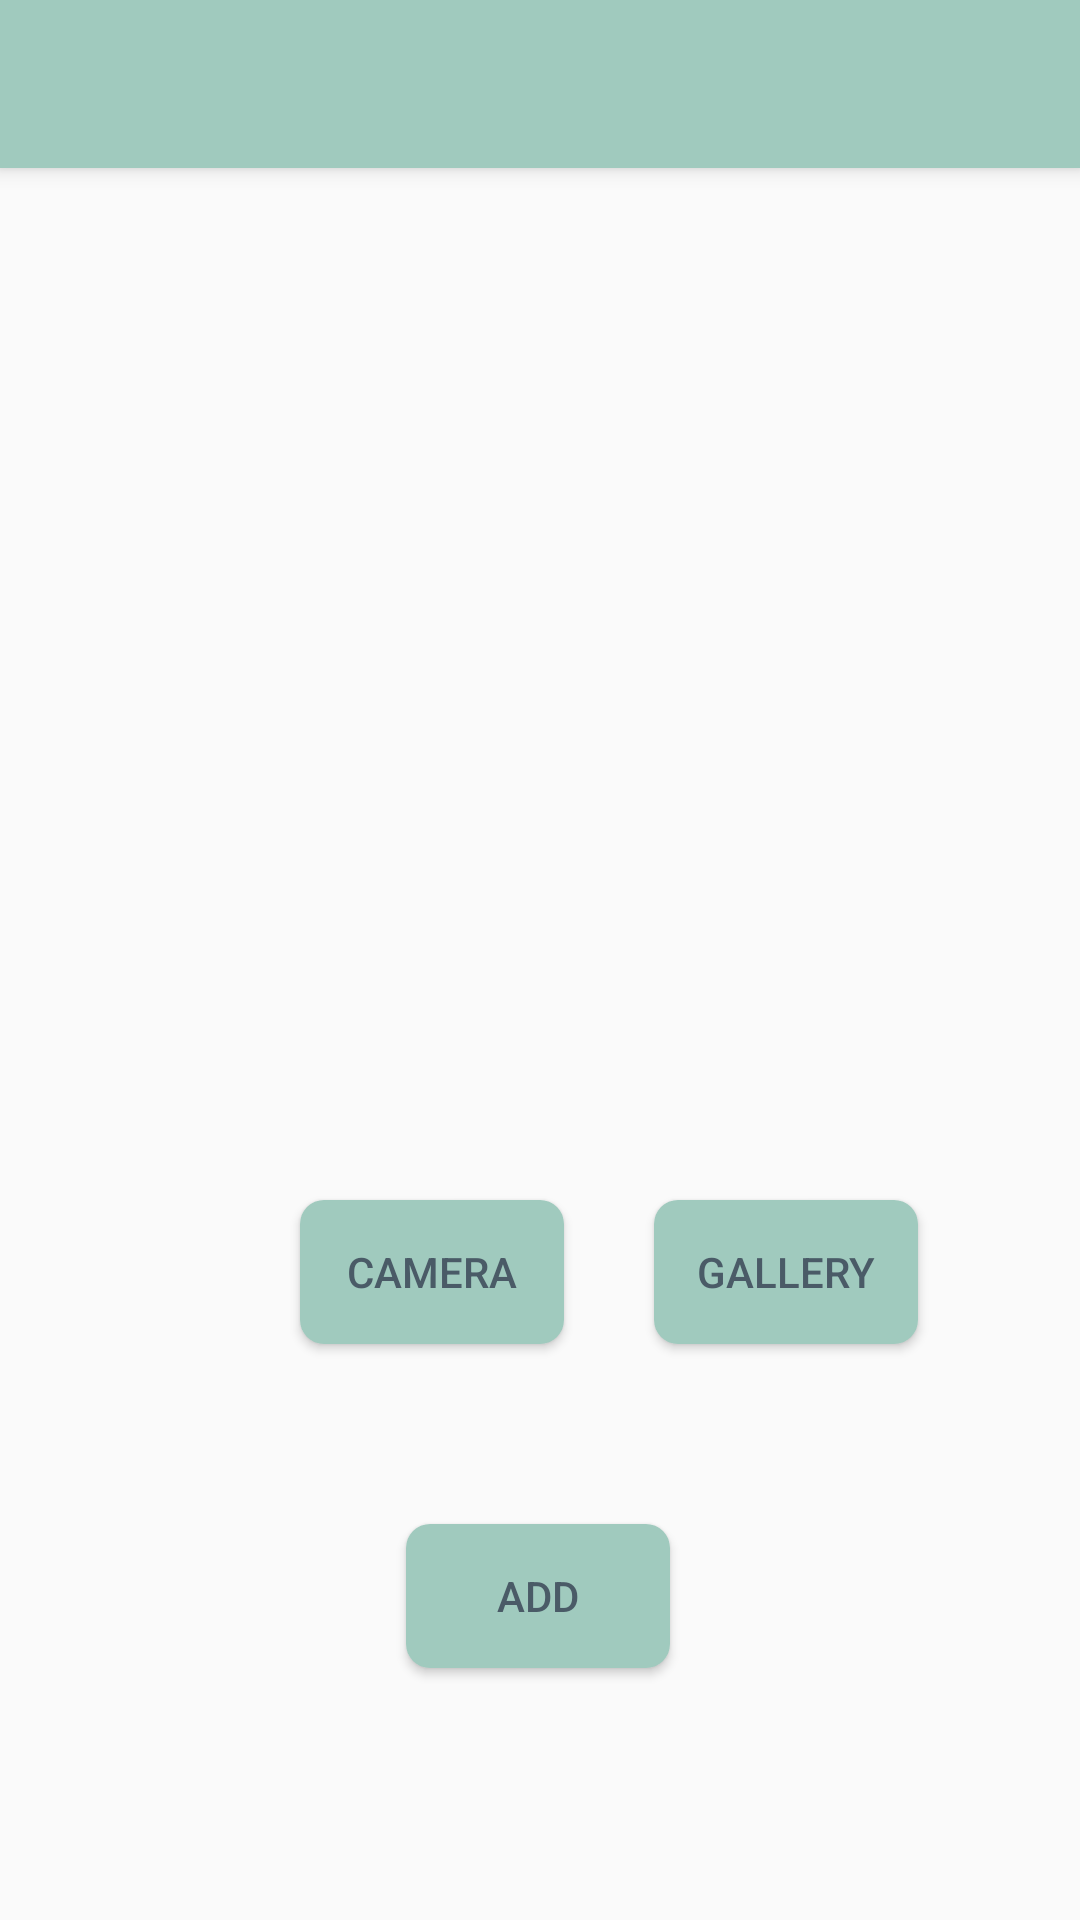

Write the Android layout XML for this screen, with the resource values it uses.
<!-- AndroidManifest.xml: application theme AppTheme -->
<!-- res/layout/activity_scan.xml -->
<?xml version="1.0" encoding="utf-8"?>
<androidx.constraintlayout.widget.ConstraintLayout xmlns:android="http://schemas.android.com/apk/res/android"
    xmlns:app="http://schemas.android.com/apk/res-auto"
    xmlns:tools="http://schemas.android.com/tools"
    android:layout_width="match_parent"
    android:layout_height="match_parent"
    tools:context=".previous.ScanActivity">

    <include
        android:id="@+id/toolbar"
        layout="@layout/toolbar" />

    <Button
        android:id="@+id/btnCamera"
        android:layout_width="wrap_content"
        android:layout_height="wrap_content"
        android:layout_marginStart="100dp"
        android:layout_marginTop="50dp"
        android:background="@drawable/btn_round"
        android:text="@string/camera"
        android:textColor="@color/colorMintFont"
        app:layout_constraintStart_toStartOf="parent"
        app:layout_constraintTop_toBottomOf="@+id/ivBarcode" />

    <Button
        android:id="@+id/btnGallery"
        android:layout_width="wrap_content"
        android:layout_height="wrap_content"
        android:layout_marginLeft="30dp"
        android:layout_marginTop="50dp"
        android:background="@drawable/btn_round"
        android:text="@string/gallery"
        android:textColor="@color/colorMintFont"
        app:layout_constraintStart_toEndOf="@+id/btnCamera"
        app:layout_constraintTop_toBottomOf="@+id/ivBarcode" />

    <ImageView
        android:id="@+id/ivBarcode"
        android:layout_width="300dp"
        android:layout_height="200dp"
        android:layout_marginTop="150dp"
        android:src="@drawable/ic_baseline_add_a_photo_24"
        app:layout_constraintEnd_toEndOf="parent"
        app:layout_constraintStart_toStartOf="parent"
        app:layout_constraintTop_toTopOf="parent"
        tools:srcCompat="@drawable/ic_baseline_add_a_photo_24" />






















    <Button
        android:id="@+id/btnAdd"
        android:layout_width="wrap_content"
        android:layout_height="wrap_content"
        android:layout_marginTop="60dp"
        android:background="@drawable/btn_round"
        android:text="@string/add"
        android:textColor="@color/colorMintFont"
        app:layout_constraintEnd_toEndOf="parent"
        app:layout_constraintHorizontal_bias="0.498"
        app:layout_constraintStart_toStartOf="parent"
        app:layout_constraintTop_toBottomOf="@+id/btnGallery" />

</androidx.constraintlayout.widget.ConstraintLayout>
<!-- res/layout/toolbar.xml (included above) -->
<?xml version="1.0" encoding="utf-8"?>
<androidx.appcompat.widget.Toolbar xmlns:android="http://schemas.android.com/apk/res/android"
    xmlns:app="http://schemas.android.com/apk/res-auto"
    android:layout_width="match_parent"
    android:layout_height="wrap_content"
    android:background="@color/colorMint"
    android:elevation="4dp"
    android:theme="@style/ThemeOverlay.AppCompat.Dark.ActionBar"
    app:popupTheme="@style/ThemeOverlay.AppCompat.Light">

</androidx.appcompat.widget.Toolbar>
<!-- resources referenced by this layout -->
<resources>
  <color name="colorMint">#A0CABE</color>
  <color name="colorMintFont">#4A5B67</color>
  <!-- drawable btn_round (drawable) -->
  <?xml version="1.0" encoding="utf-8"?>
  <shape xmlns:android="http://schemas.android.com/apk/res/android"
      android:shape="rectangle">
      <corners android:radius="8dp"/>
      <solid android:color="@color/colorMint"/>
  
  </shape>
  <string name="add">Add</string>
  <string name="camera">Camera</string>
  <string name="gallery">Gallery</string>
  <style name="AppTheme" parent="Theme.AppCompat.Light.NoActionBar">
          
          <item name="colorPrimary">@color/colorMint</item>
          <item name="colorPrimaryDark">@color/colorMint</item>
          <item name="colorAccent">@color/colorAccent</item>
          <item name="android:itemBackground">@color/colorMintGray</item>
      </style>
  <color name="colorAccent">#03DAC5</color>
  <color name="colorMintGray">#F6FBF9</color>
</resources>
